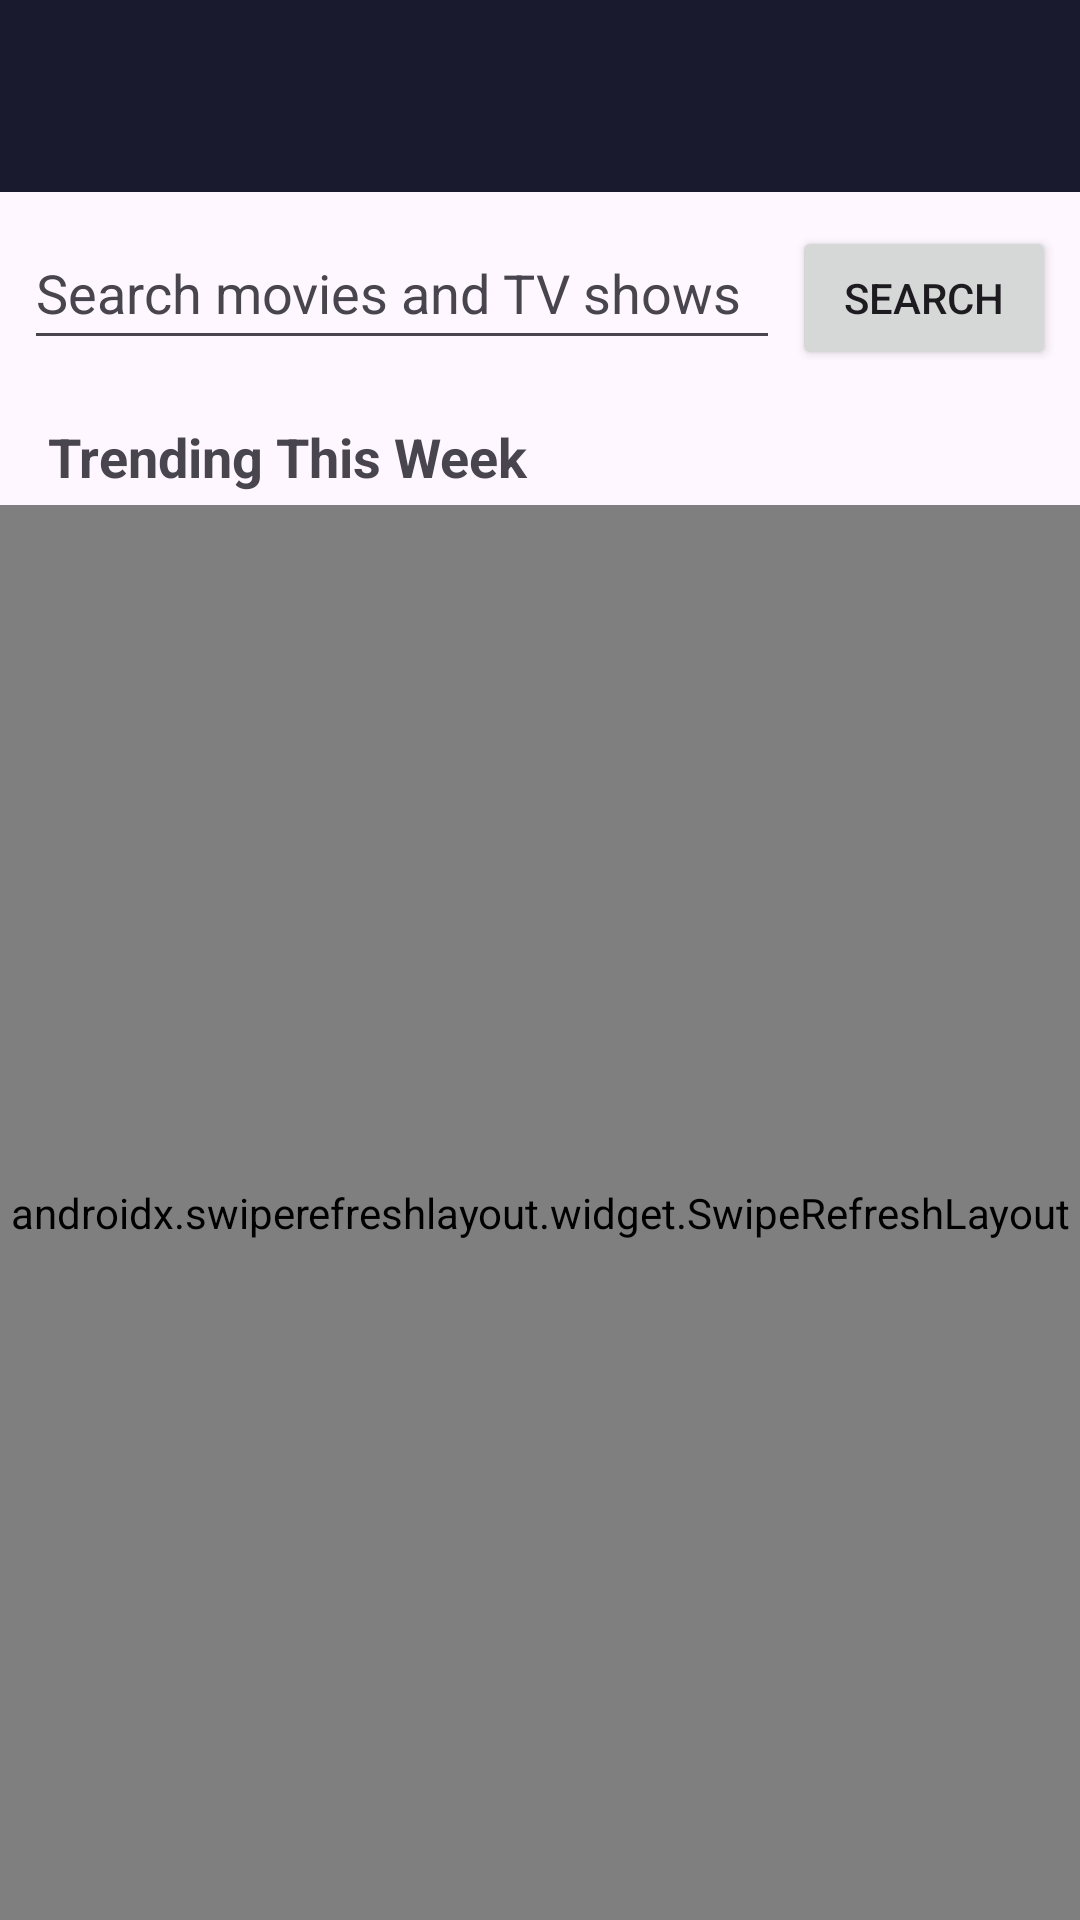

Reconstruct the res/layout file that produces this screen, plus the resources it refers to.
<!-- AndroidManifest.xml: application theme Theme.WatchPath -->
<!-- res/layout/activity_main.xml -->
<?xml version="1.0" encoding="utf-8"?>
<LinearLayout
    xmlns:android="http://schemas.android.com/apk/res/android"
    xmlns:app="http://schemas.android.com/apk/res-auto"
    xmlns:tools="http://schemas.android.com/tools"
    android:layout_width="match_parent"
    android:layout_height="match_parent"
    android:orientation="vertical">

    
    <com.google.android.material.appbar.MaterialToolbar
        android:id="@+id/toolbar"
        android:layout_width="match_parent"
        android:layout_height="?attr/actionBarSize"
        android:background="@color/brand_primary"
        app:titleTextColor="@android:color/white" />

    
    <LinearLayout
        android:layout_width="match_parent"
        android:layout_height="wrap_content"
        android:orientation="horizontal"
        android:padding="8dp">

        <EditText
            android:id="@+id/editSearch"
            android:layout_width="0dp"
            android:layout_height="wrap_content"
            android:layout_weight="1"
            android:hint="@string/search_hint"
            android:imeOptions="actionSearch"
            android:importantForAutofill="no"
            android:inputType="text"
            android:maxLines="1"
            android:minHeight="48dp"
            android:textColor="?attr/colorOnSurface"
            android:textColorHint="?attr/colorOnSurfaceVariant" />

        <ImageButton
            android:id="@+id/buttonClear"
            android:layout_width="48dp"
            android:layout_height="48dp"
            android:minWidth="48dp"
            android:minHeight="48dp"
            android:layout_marginStart="4dp"
            android:background="?attr/selectableItemBackgroundBorderless"
            android:contentDescription="@string/search_clear"
            android:src="@android:drawable/ic_menu_close_clear_cancel"
            android:visibility="gone" />

        <Button
            android:id="@+id/buttonSearch"
            android:layout_width="wrap_content"
            android:layout_height="wrap_content"
            android:layout_marginStart="4dp"
            android:text="@string/search_button" />

    </LinearLayout>

    <TextView
        android:id="@+id/textListHeader"
        android:layout_width="match_parent"
        android:layout_height="wrap_content"
        android:paddingStart="16dp"
        android:paddingTop="12dp"
        android:paddingEnd="16dp"
        android:paddingBottom="4dp"
        android:text="@string/header_trending"
        android:textSize="18sp"
        android:textStyle="bold" />

    
    <FrameLayout
        android:layout_width="match_parent"
        android:layout_height="0dp"
        android:layout_weight="1">

        <androidx.swiperefreshlayout.widget.SwipeRefreshLayout
            android:id="@+id/swipeRefresh"
            android:layout_width="match_parent"
            android:layout_height="match_parent">

            <androidx.recyclerview.widget.RecyclerView
                android:id="@+id/recyclerResults"
                android:layout_width="match_parent"
                android:layout_height="match_parent"
                android:clipToPadding="false"
                android:paddingTop="8dp"
                android:paddingBottom="8dp" />

        </androidx.swiperefreshlayout.widget.SwipeRefreshLayout>

        
        <com.watchpath.app.ui.custom.ShimmerView
            android:id="@+id/progressLoading"
            android:layout_width="match_parent"
            android:layout_height="match_parent"
            android:visibility="gone" />

        <TextView
            android:id="@+id/textStatus"
            android:layout_width="wrap_content"
            android:layout_height="wrap_content"
            android:layout_gravity="center"
            android:gravity="center"
            android:padding="24dp"
            android:textSize="15sp"
            android:visibility="gone"
            tools:text="No results found" />

    </FrameLayout>

</LinearLayout>
<!-- resources referenced by this layout -->
<resources>
  <color name="brand_primary">#1A1A2E</color>
  <string name="header_trending">Trending This Week</string>
  <string name="search_button">Search</string>
  <string name="search_clear">Clear search</string>
  <string name="search_hint">Search movies and TV shows</string>
  <style name="Theme.WatchPath" parent="Base.Theme.WatchPath" />
  <style name="Base.Theme.WatchPath" parent="Theme.Material3.DayNight.NoActionBar">
          
          <item name="colorPrimary">@color/brand_primary</item>
          <item name="colorOnPrimary">@color/white</item>
          <item name="colorPrimaryContainer">@color/brand_primary_dark</item>
          <item name="colorOnPrimaryContainer">@color/white</item>
          <item name="colorSecondary">@color/brand_accent</item>
          <item name="colorOnSecondary">@color/white</item>
          <item name="android:statusBarColor">@color/brand_primary_dark</item>
      </style>
  <color name="white">#FFFFFFFF</color>
  <color name="brand_primary_dark">#0F0F1A</color>
  <color name="brand_accent">#E94560</color>
</resources>
